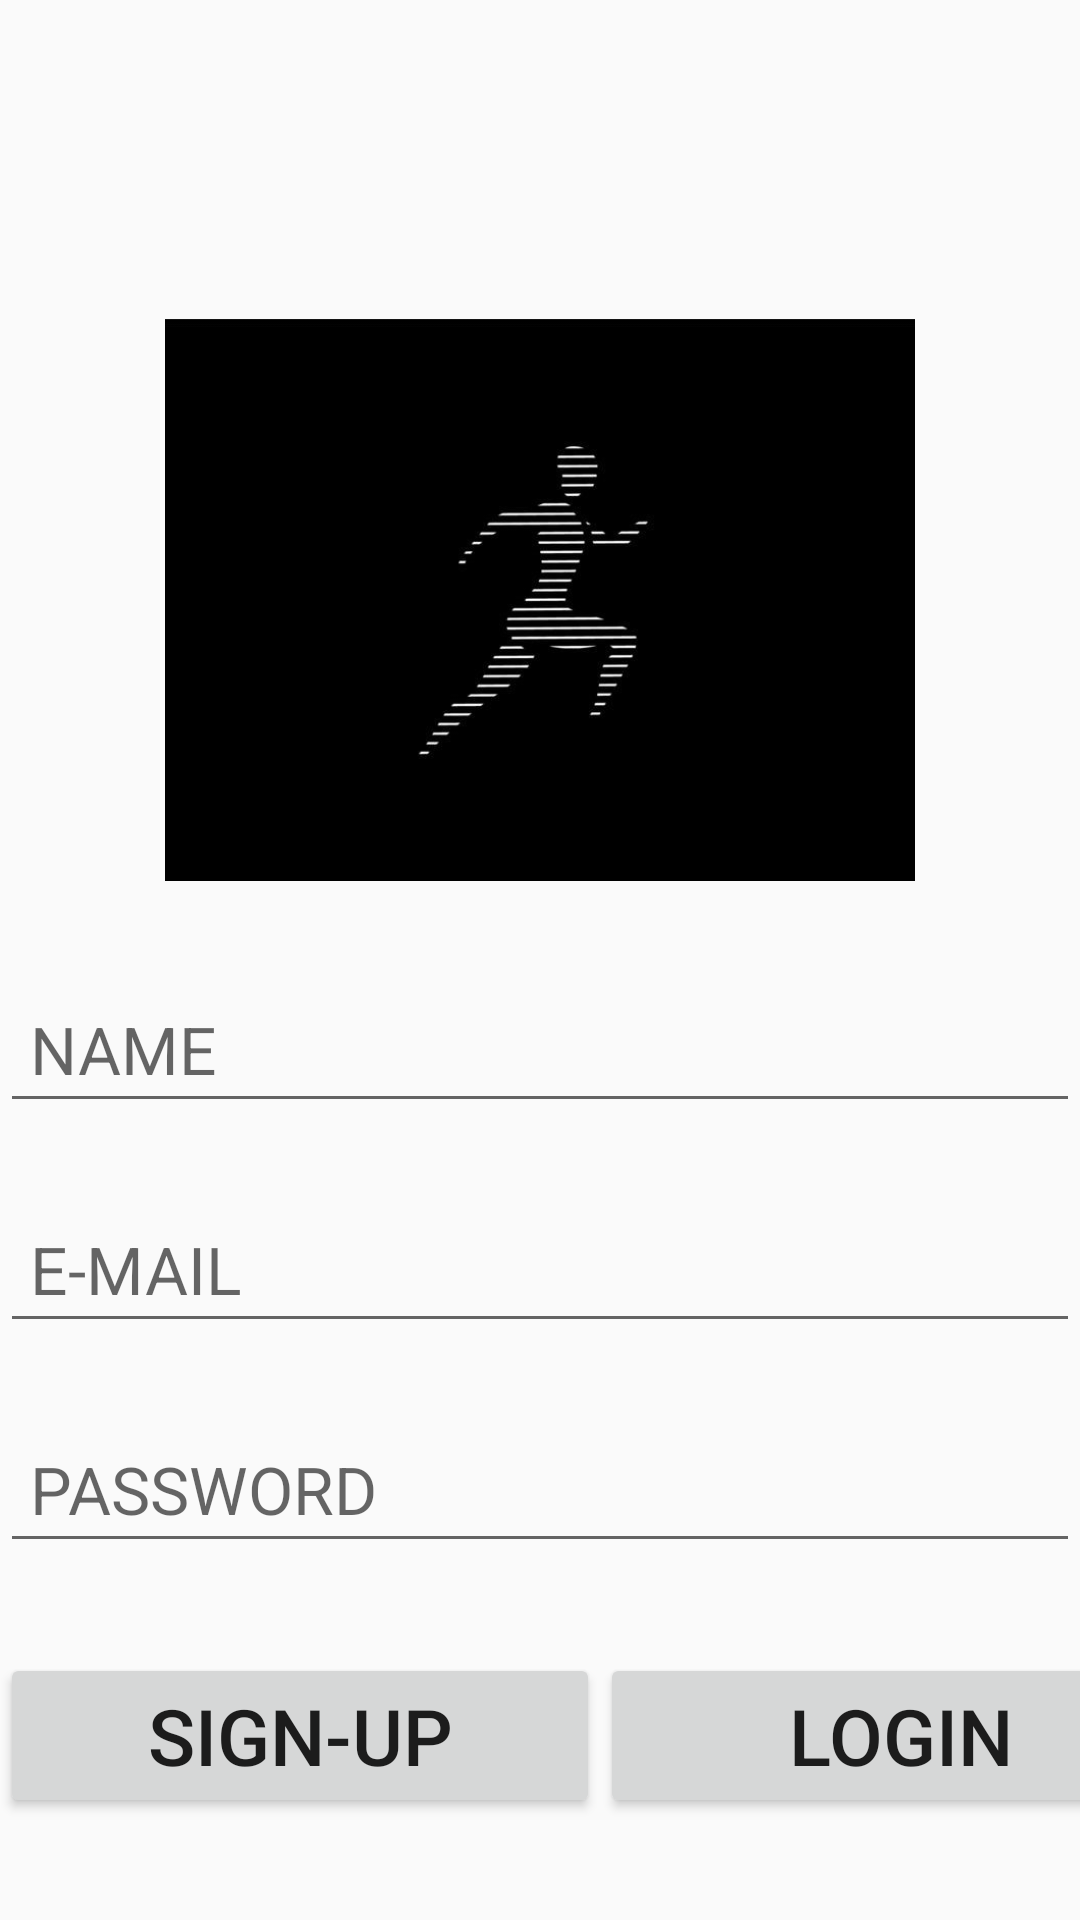

Here is an Android app screen rendered from its layout file. Give the layout XML and the strings, colors and styles it references.
<!-- AndroidManifest.xml: application theme Theme.Locatracker -->
<!-- res/layout/activity_signup.xml -->
<?xml version="1.0" encoding="utf-8"?>
<LinearLayout xmlns:android="http://schemas.android.com/apk/res/android"
    xmlns:app="http://schemas.android.com/apk/res-auto"
    xmlns:tools="http://schemas.android.com/tools"
    android:id="@+id/main"
    android:layout_width="match_parent"
    android:layout_height="match_parent"
    android:orientation="vertical"
    tools:context=".signup">

    <ImageView
        android:layout_width="250dp"
        android:layout_height="250dp"
        android:layout_gravity="center"
        android:src="@drawable/logo"
        android:id="@+id/img_logo"
        android:layout_marginTop="75dp"
        />
    <EditText
        android:layout_width="match_parent"
        android:layout_height="wrap_content"
        android:hint="@string/name"
        android:textSize="22sp"
        android:padding="10dp"
        android:id="@+id/edt_name"
        />
    <EditText
        android:layout_width="match_parent"
        android:layout_height="wrap_content"
        android:hint="@string/EMAIL"
        android:textSize="22sp"
        android:padding="10dp"
        android:id="@+id/edt_email"
        android:layout_marginTop="24dp"
        />
    <EditText
        android:layout_width="match_parent"
        android:layout_height="wrap_content"
        android:hint="@string/password"
        android:textSize="22sp"
        android:padding="10dp"
        android:id="@+id/edt_password"
        android:layout_marginTop="24dp"
        />
    <GridLayout
        android:layout_width="match_parent"
        android:layout_height="wrap_content"
        android:rowCount="1"
        android:columnCount="2"
        >
        <Button
            android:layout_width="200dp"
            android:layout_height="wrap_content"
            android:text="@string/sign_up"
            android:textSize="26sp"
            android:layout_marginTop="30dp"
            android:layout_gravity="start"
            android:id="@+id/bt_signup"
            />
        <Button
            android:layout_width="200dp"
            android:layout_height="wrap_content"
            android:text="@string/login"
            android:textSize="26sp"
            android:layout_marginTop="30dp"
            android:layout_gravity="end"
            android:id="@+id/bt_login"
            />
    </GridLayout>

</LinearLayout>
<!-- resources referenced by this layout -->
<resources>
  <!-- drawable logo: jpg bitmap (drawable, 15709 bytes) -->
  <string name="EMAIL">E-MAIL</string>
  <string name="login">LOGIN</string>
  <string name="name">NAME</string>
  <string name="password">PASSWORD</string>
  <string name="sign_up">SIGN-UP</string>
  <style name="Theme.Locatracker" parent="Base.Theme.Locatracker" />
  <style name="Base.Theme.Locatracker" parent="Theme.AppCompat.DayNight.DarkActionBar">
          
          
      </style>
</resources>
